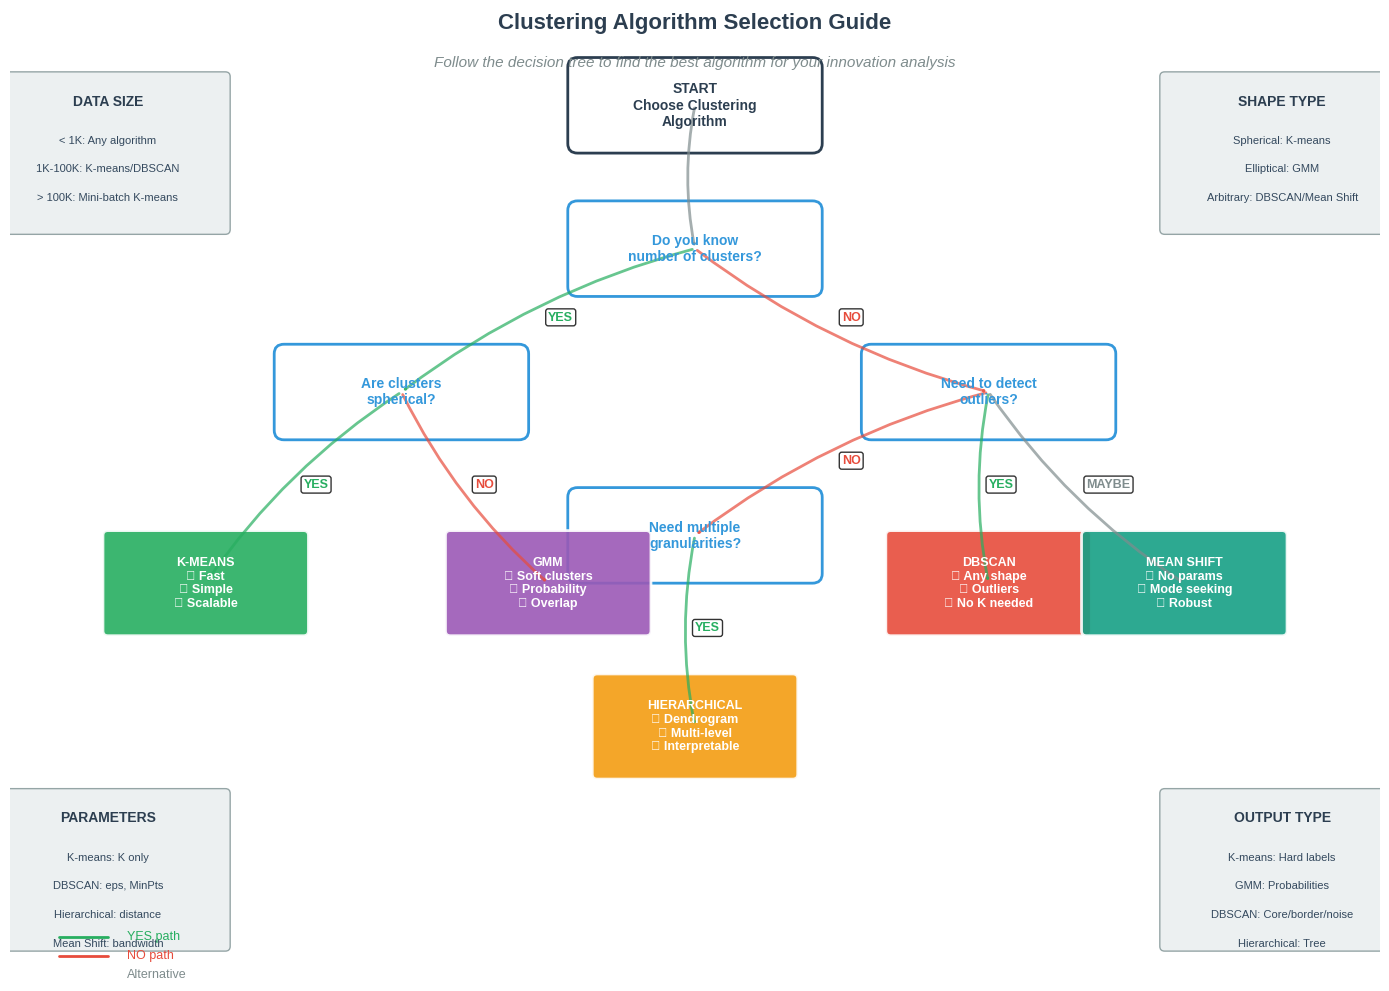

The matplotlib source for this figure: (Note: this script raises an exception after producing the figure.)
#!/usr/bin/env python3
"""
Create Clustering Algorithm Decision Tree for Week 1
Helps students choose the right clustering algorithm based on their data and requirements
"""

import numpy as np
import matplotlib.pyplot as plt
import matplotlib.patches as patches
from matplotlib.patches import FancyBboxPatch, FancyArrowPatch

# Set style and random seed
plt.style.use('seaborn-v0_8-whitegrid')
np.random.seed(42)

# Create figure
fig, ax = plt.subplots(figsize=(14, 10))

# Define decision tree nodes
nodes = {
    'start': {
        'pos': (7, 9),
        'text': 'START\nChoose Clustering\nAlgorithm',
        'color': '#2c3e50',
        'type': 'decision'
    },
    'know_k': {
        'pos': (7, 7.5),
        'text': 'Do you know\nnumber of clusters?',
        'color': '#3498db',
        'type': 'decision'
    },
    'shape_matters': {
        'pos': (4, 6),
        'text': 'Are clusters\nspherical?',
        'color': '#3498db',
        'type': 'decision'
    },
    'outliers': {
        'pos': (10, 6),
        'text': 'Need to detect\noutliers?',
        'color': '#3498db',
        'type': 'decision'
    },
    'hierarchy': {
        'pos': (7, 4.5),
        'text': 'Need multiple\ngranularities?',
        'color': '#3498db',
        'type': 'decision'
    },
    'kmeans': {
        'pos': (2, 4),
        'text': 'K-MEANS\n✓ Fast\n✓ Simple\n✓ Scalable',
        'color': '#27ae60',
        'type': 'algorithm'
    },
    'gmm': {
        'pos': (5.5, 4),
        'text': 'GMM\n✓ Soft clusters\n✓ Probability\n✓ Overlap',
        'color': '#9b59b6',
        'type': 'algorithm'
    },
    'dbscan': {
        'pos': (10, 4),
        'text': 'DBSCAN\n✓ Any shape\n✓ Outliers\n✓ No K needed',
        'color': '#e74c3c',
        'type': 'algorithm'
    },
    'hierarchical': {
        'pos': (7, 2.5),
        'text': 'HIERARCHICAL\n✓ Dendrogram\n✓ Multi-level\n✓ Interpretable',
        'color': '#f39c12',
        'type': 'algorithm'
    },
    'meanshift': {
        'pos': (12, 4),
        'text': 'MEAN SHIFT\n✓ No params\n✓ Mode seeking\n✓ Robust',
        'color': '#16a085',
        'type': 'algorithm'
    }
}

# Draw nodes
for node_id, node in nodes.items():
    if node['type'] == 'decision':
        # Diamond shape for decision nodes
        diamond = FancyBboxPatch(
            (node['pos'][0] - 1.2, node['pos'][1] - 0.4),
            2.4, 0.8,
            boxstyle="round,pad=0.1",
            facecolor='white',
            edgecolor=node['color'],
            linewidth=2
        )
        ax.add_patch(diamond)
        ax.text(node['pos'][0], node['pos'][1], node['text'],
               fontsize=10, ha='center', va='center',
               fontweight='bold', color=node['color'])
    else:
        # Rectangle for algorithm nodes
        rect = FancyBboxPatch(
            (node['pos'][0] - 1.0, node['pos'][1] - 0.5),
            2.0, 1.0,
            boxstyle="round,pad=0.05",
            facecolor=node['color'],
            edgecolor='white',
            alpha=0.9,
            linewidth=2
        )
        ax.add_patch(rect)
        ax.text(node['pos'][0], node['pos'][1], node['text'],
               fontsize=9, ha='center', va='center',
               fontweight='bold', color='white')

# Define decision paths with labels
paths = [
    ('start', 'know_k', ''),
    ('know_k', 'shape_matters', 'YES'),
    ('know_k', 'outliers', 'NO'),
    ('shape_matters', 'kmeans', 'YES'),
    ('shape_matters', 'gmm', 'NO'),
    ('outliers', 'dbscan', 'YES'),
    ('outliers', 'hierarchy', 'NO'),
    ('hierarchy', 'hierarchical', 'YES'),
    ('outliers', 'meanshift', 'MAYBE')
]

# Draw paths
for start, end, label in paths:
    start_pos = nodes[start]['pos']
    end_pos = nodes[end]['pos']
    
    # Determine arrow color based on answer
    if label == 'YES':
        arrow_color = '#27ae60'
    elif label == 'NO':
        arrow_color = '#e74c3c'
    else:
        arrow_color = '#7f8c8d'
    
    # Draw arrow
    arrow = FancyArrowPatch(
        start_pos, end_pos,
        arrowstyle='->,head_width=0.3,head_length=0.3',
        color=arrow_color,
        linewidth=2,
        alpha=0.7,
        connectionstyle="arc3,rad=0.1"
    )
    ax.add_patch(arrow)
    
    # Add label
    if label:
        mid_x = (start_pos[0] + end_pos[0]) / 2
        mid_y = (start_pos[1] + end_pos[1]) / 2
        ax.text(mid_x, mid_y, label,
               fontsize=9, fontweight='bold',
               color=arrow_color,
               bbox=dict(boxstyle='round,pad=0.2',
                        facecolor='white', alpha=0.8))

# Add criteria boxes
criteria_data = [
    (1, 8.5, 'DATA SIZE', ['< 1K: Any algorithm', '1K-100K: K-means/DBSCAN', '> 100K: Mini-batch K-means']),
    (13, 8.5, 'SHAPE TYPE', ['Spherical: K-means', 'Elliptical: GMM', 'Arbitrary: DBSCAN/Mean Shift']),
    (1, 1, 'PARAMETERS', ['K-means: K only', 'DBSCAN: eps, MinPts', 'Hierarchical: distance', 'Mean Shift: bandwidth']),
    (13, 1, 'OUTPUT TYPE', ['K-means: Hard labels', 'GMM: Probabilities', 'DBSCAN: Core/border/noise', 'Hierarchical: Tree'])
]

for x, y, title, items in criteria_data:
    # Draw box
    box = FancyBboxPatch(
        (x - 1.2, y - 0.8),
        2.4, 1.6,
        boxstyle="round,pad=0.05",
        facecolor='#ecf0f1',
        edgecolor='#95a5a6',
        linewidth=1
    )
    ax.add_patch(box)
    
    # Add title
    ax.text(x, y + 0.5, title,
           fontsize=10, fontweight='bold',
           ha='center', color='#2c3e50')
    
    # Add items
    for i, item in enumerate(items):
        ax.text(x, y + 0.1 - i*0.3, item,
               fontsize=8, ha='center',
               color='#34495e')

# Add title and subtitle
ax.text(7, 9.8, 'Clustering Algorithm Selection Guide',
       fontsize=16, fontweight='bold', ha='center', color='#2c3e50')
ax.text(7, 9.4, 'Follow the decision tree to find the best algorithm for your innovation analysis',
       fontsize=11, ha='center', style='italic', color='#7f8c8d')

# Add legend
legend_items = [
    ('YES path', '#27ae60'),
    ('NO path', '#e74c3c'),
    ('Alternative', '#7f8c8d')
]

for i, (label, color) in enumerate(legend_items):
    ax.plot([0.5, 1], [0.3 - i*0.2, 0.3 - i*0.2],
           color=color, linewidth=2)
    ax.text(1.2, 0.3 - i*0.2, label,
           fontsize=9, va='center', color=color)

# Remove axes
ax.set_xlim(0, 14)
ax.set_ylim(0, 10)
ax.axis('off')

plt.tight_layout()

# Save the figure
plt.savefig('D:/Joerg/Research/slides/ML_Design_Thinking_16/Week_01/charts/clustering_decision_tree.pdf', 
           dpi=300, bbox_inches='tight')
plt.savefig('D:/Joerg/Research/slides/ML_Design_Thinking_16/Week_01/charts/clustering_decision_tree.png', 
           dpi=150, bbox_inches='tight')

print("Clustering decision tree created successfully!")
print("Files saved:")
print("  - charts/clustering_decision_tree.pdf")
print("  - charts/clustering_decision_tree.png")